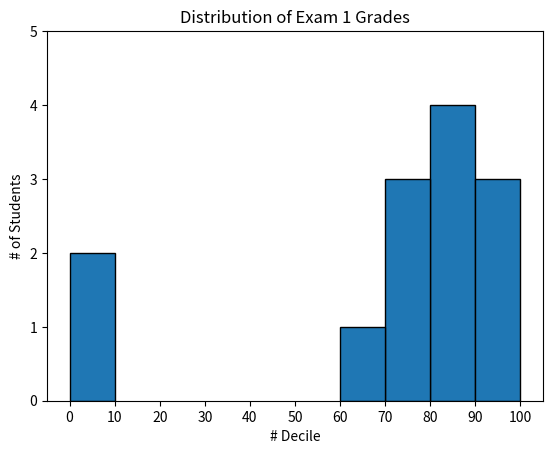

Write Python code to recreate this figure.
from matplotlib import pyplot as plt
from collections import Counter

grades = [83, 95, 91, 87, 70, 0, 85, 82, 100, 67, 73, 77, 0]

# Buket grades by decile, but put 100 in with the 90s
histogram = Counter(min(grade // 10*10, 90) for grade in grades)

plt.bar([x+5 for x in histogram.keys()], # Shift bar right by 5
        histogram.values(), # Give each bar its correct height
        10, # Give each bar a width of 18
        edgecolor = (0,0,0)) # Black edges for each bar

plt.axis([-5, 105, 0, 5]) # x-axis from -5 to 105, y axis from o - 5

plt.xticks([10 * i for i in range (11)])
plt.xlabel("# Decile")
plt.ylabel("# of Students")
plt.title("Distribution of Exam 1 Grades")
plt.show()
